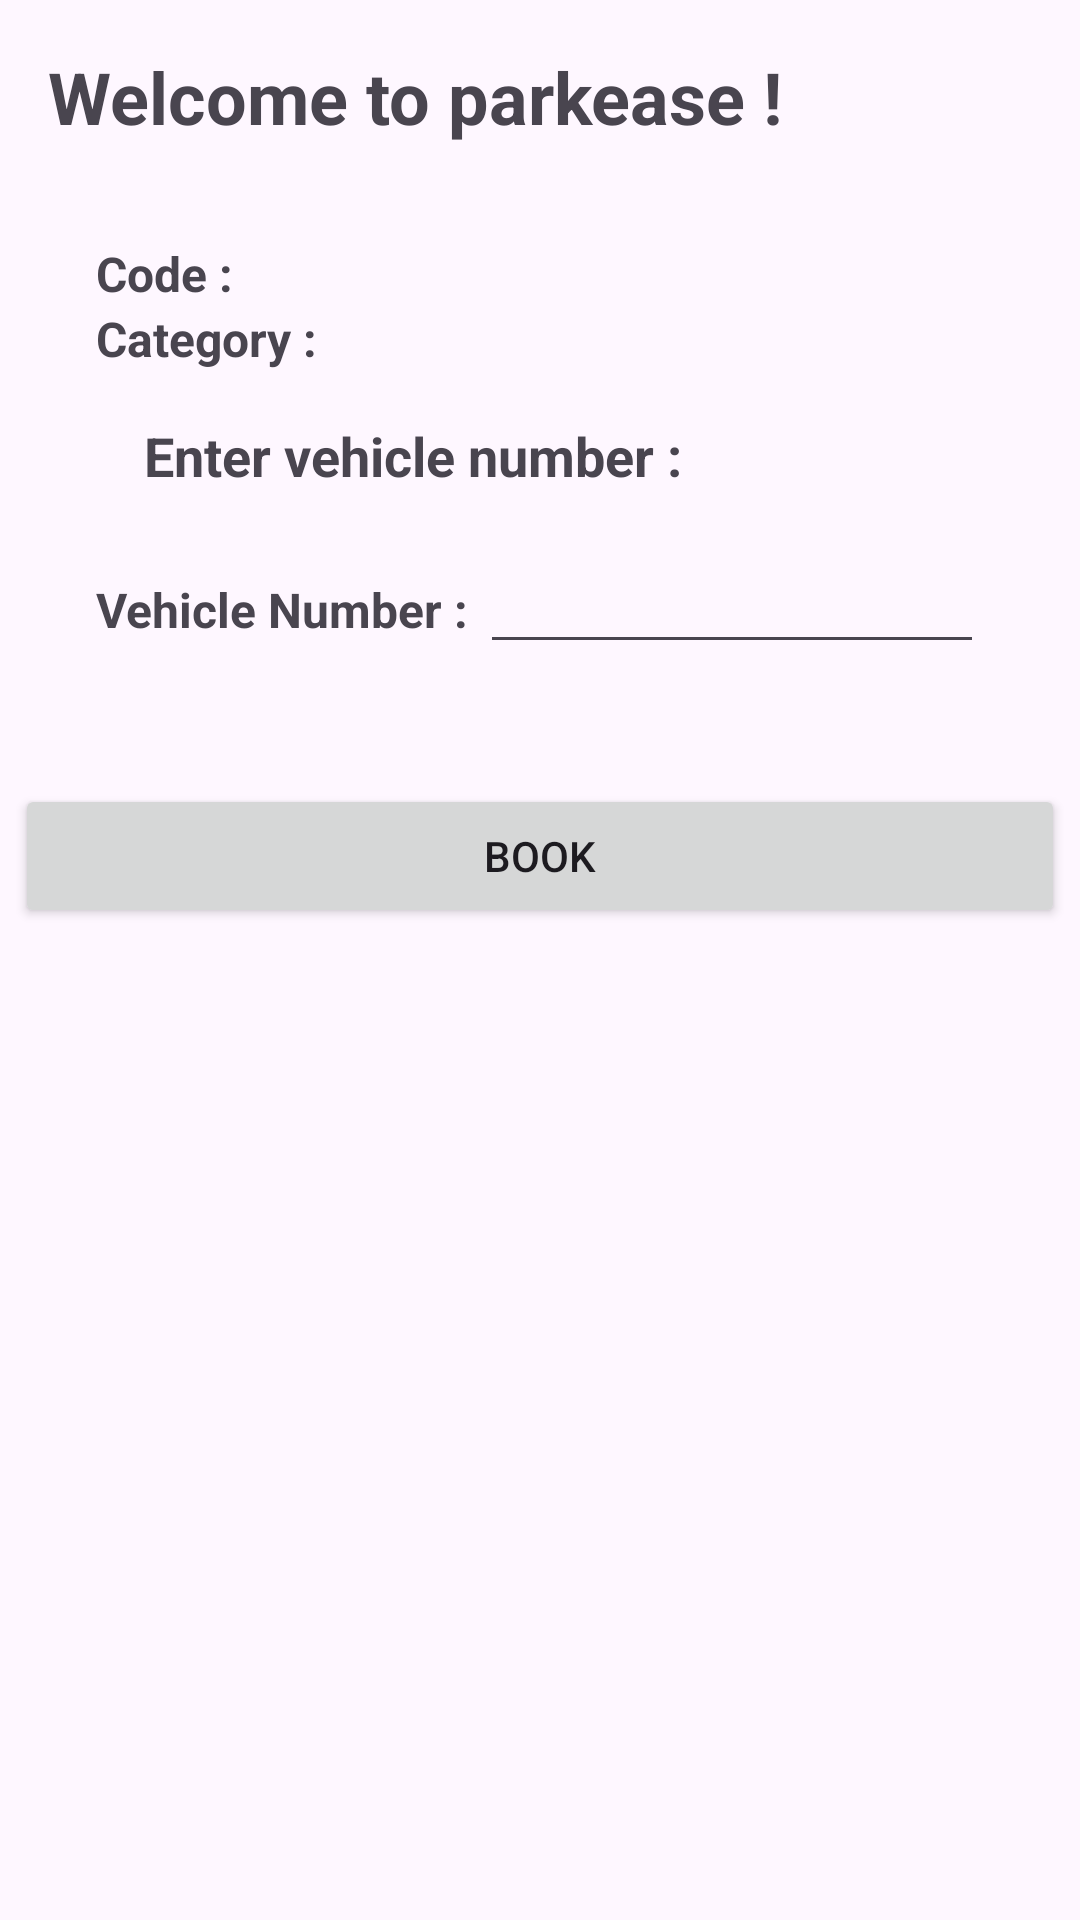

Android layout source for this screen:
<!-- AndroidManifest.xml: application theme Theme.Parkmanagement -->
<!-- res/layout/booking.xml -->
<?xml version="1.0" encoding="utf-8"?>
<LinearLayout xmlns:android="http://schemas.android.com/apk/res/android"
    android:layout_width="match_parent"
    android:layout_height="match_parent"
    android:orientation="vertical">

    <TextView
        android:layout_width="wrap_content"
        android:layout_height="wrap_content"
        android:text="@string/welcome_message"
        android:textSize="24sp"
        android:textStyle="bold"
        android:fontFamily="playfair_display"
        android:layout_marginTop="16dp"
        android:layout_marginLeft="16dp" />

    <LinearLayout
        android:layout_width="match_parent"
        android:layout_height="wrap_content"
        android:orientation="vertical"
        android:paddingLeft="32dp"
        android:paddingRight="32dp"
        android:layout_marginTop="32dp">

        <LinearLayout
            android:layout_width="match_parent"
            android:layout_height="wrap_content"
            android:orientation="horizontal">

            <TextView
                android:layout_width="wrap_content"
                android:layout_height="wrap_content"
                android:text="Code : "
                android:textSize="16sp"
                android:textStyle="bold" />

            <TextView
                android:id="@+id/codeField"
                android:layout_width="0dp"
                android:layout_height="wrap_content"
                android:layout_weight="1"
                android:inputType="text"
                android:autofillHints="" />
        </LinearLayout>

        <LinearLayout
            android:layout_width="match_parent"
            android:layout_height="wrap_content"
            android:orientation="horizontal">

            <TextView
                android:layout_width="wrap_content"
                android:layout_height="wrap_content"
                android:text="Category : "
                android:textSize="16sp"
                android:textStyle="bold" />

            <TextView
                android:id="@+id/categoryField"
                android:layout_width="0dp"
                android:layout_height="wrap_content"
                android:layout_weight="1"
                android:inputType="text"
                android:autofillHints="" />
        </LinearLayout>

        <LinearLayout
            android:layout_width="match_parent"
            android:layout_height="wrap_content"
            android:orientation="horizontal">

            <TextView
                android:layout_width="wrap_content"
                android:layout_height="wrap_content"
                android:text="Enter vehicle number : "
                android:textSize="18sp"
                android:textStyle="bold"
                android:layout_margin="16dp" />

        </LinearLayout>

        <LinearLayout
            android:layout_width="match_parent"
            android:layout_height="wrap_content"
            android:orientation="horizontal">

            <TextView
                android:layout_width="wrap_content"
                android:layout_height="wrap_content"
                android:text="Vehicle Number : "
                android:textSize="16sp"
                android:textStyle="bold" />

            <EditText
                android:id="@+id/vehicleNumberField"
                android:layout_width="0dp"
                android:layout_height="wrap_content"
                android:layout_weight="1"
                android:inputType="text"
                android:autofillHints="" />
        </LinearLayout>

    </LinearLayout>

    <LinearLayout
        android:layout_width="match_parent"
        android:layout_height="wrap_content"
        android:gravity="center">

        <Button
            android:id="@+id/bookButton"
            android:layout_width="350dp"
            android:layout_height="wrap_content"
            android:text="Book"
            android:layout_margin="40dp" />
    </LinearLayout>

</LinearLayout>
<!-- resources referenced by this layout -->
<resources>
  <string name="welcome_message">Welcome to parkease !</string>
  <style name="Theme.Parkmanagement" parent="Base.Theme.Parkmanagement" />
  <style name="Base.Theme.Parkmanagement" parent="Theme.Material3.DayNight.NoActionBar">
          
          
      </style>
</resources>
